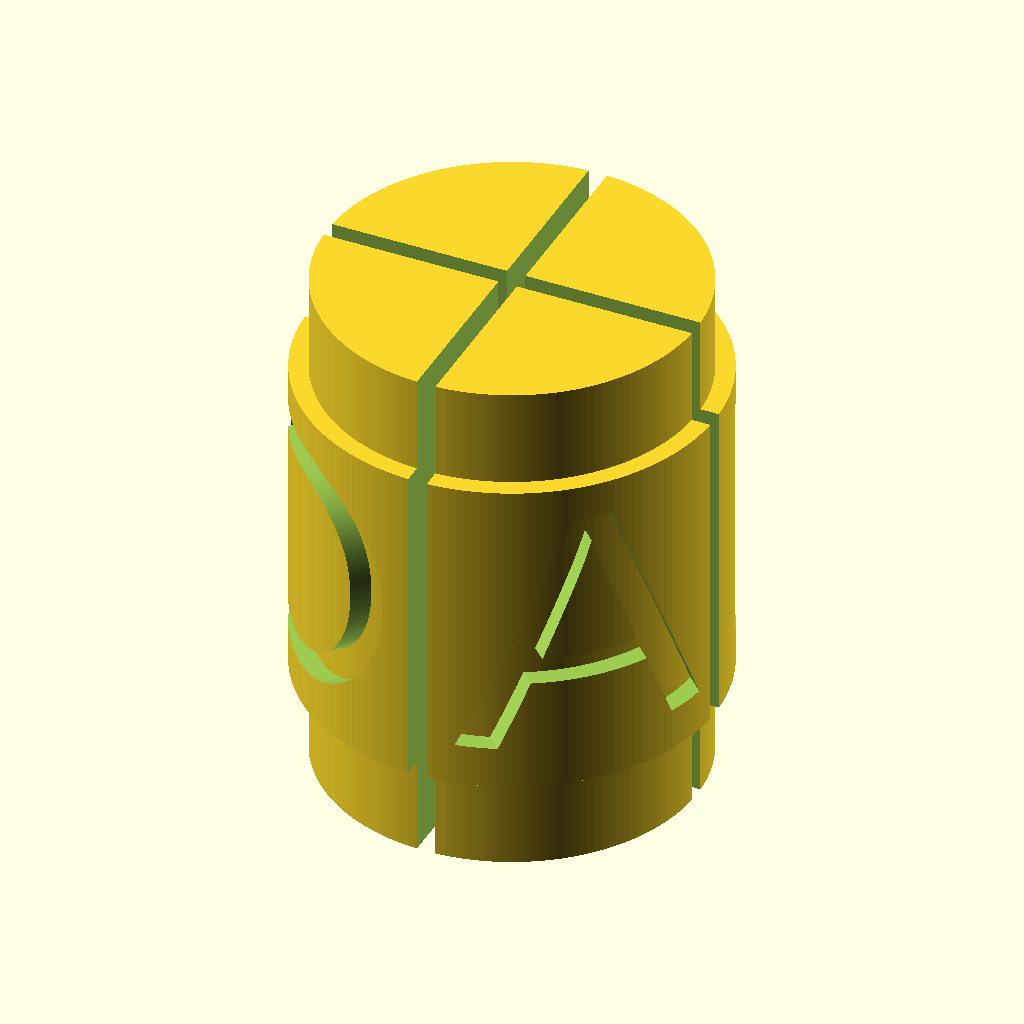
Cell 1 — every parameter at its default value.
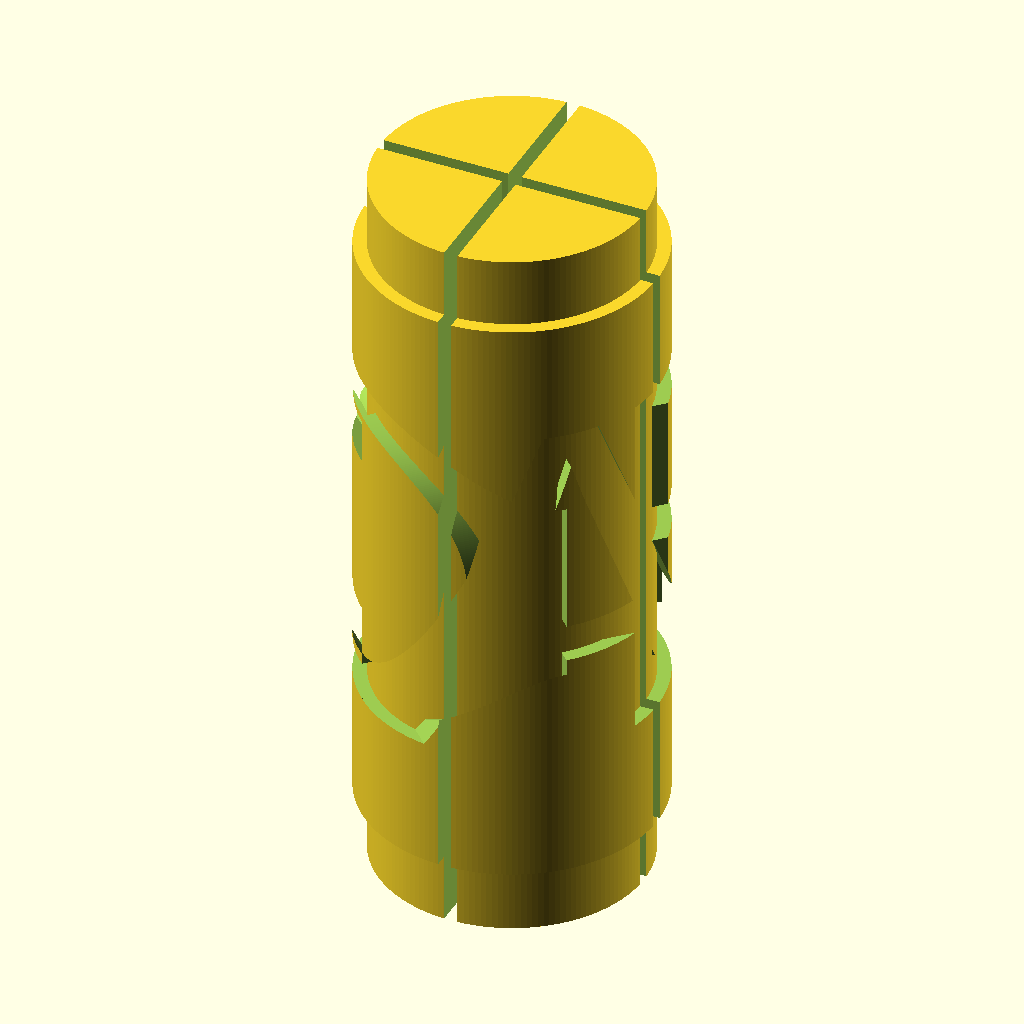
Cell 2 — SpoolHeight set to 140, the other parameters unchanged.
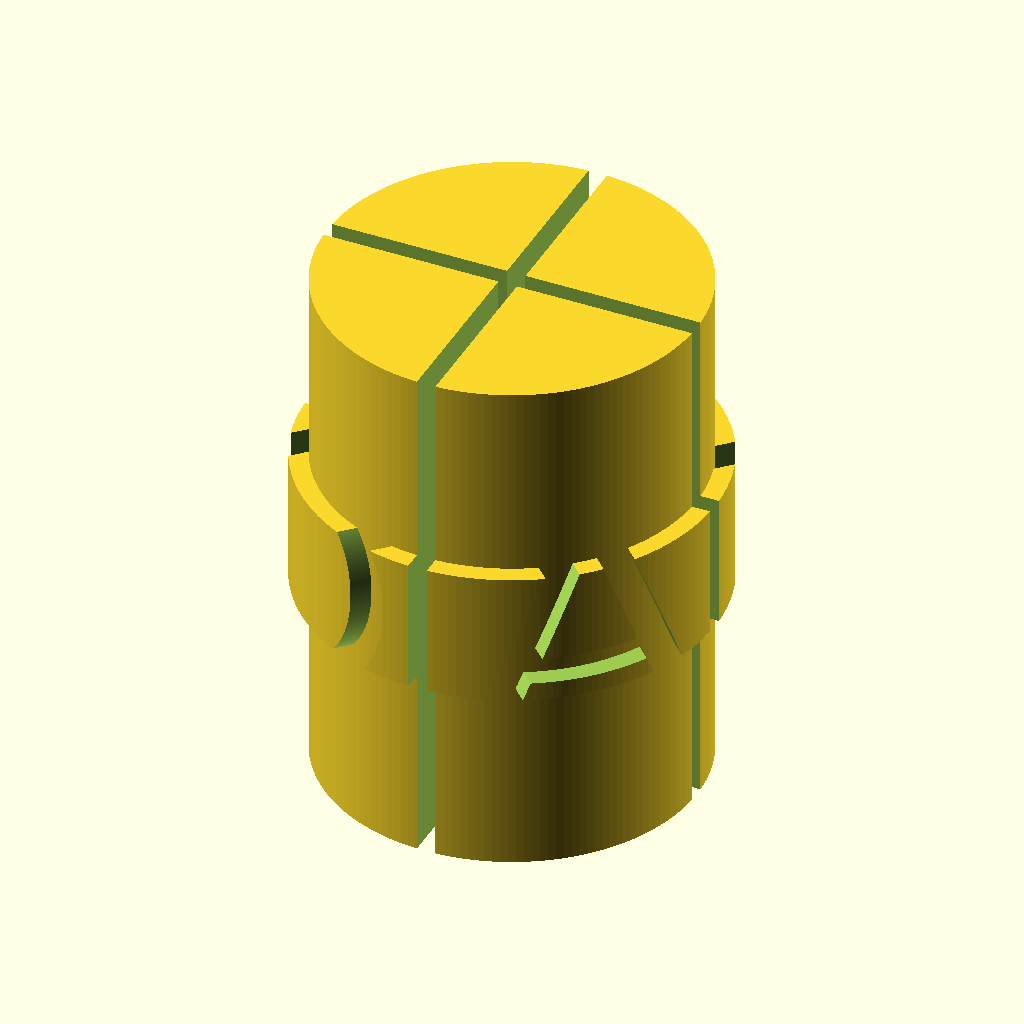
Cell 3 — SpoolFlangeThickness set to 26, the other parameters unchanged.
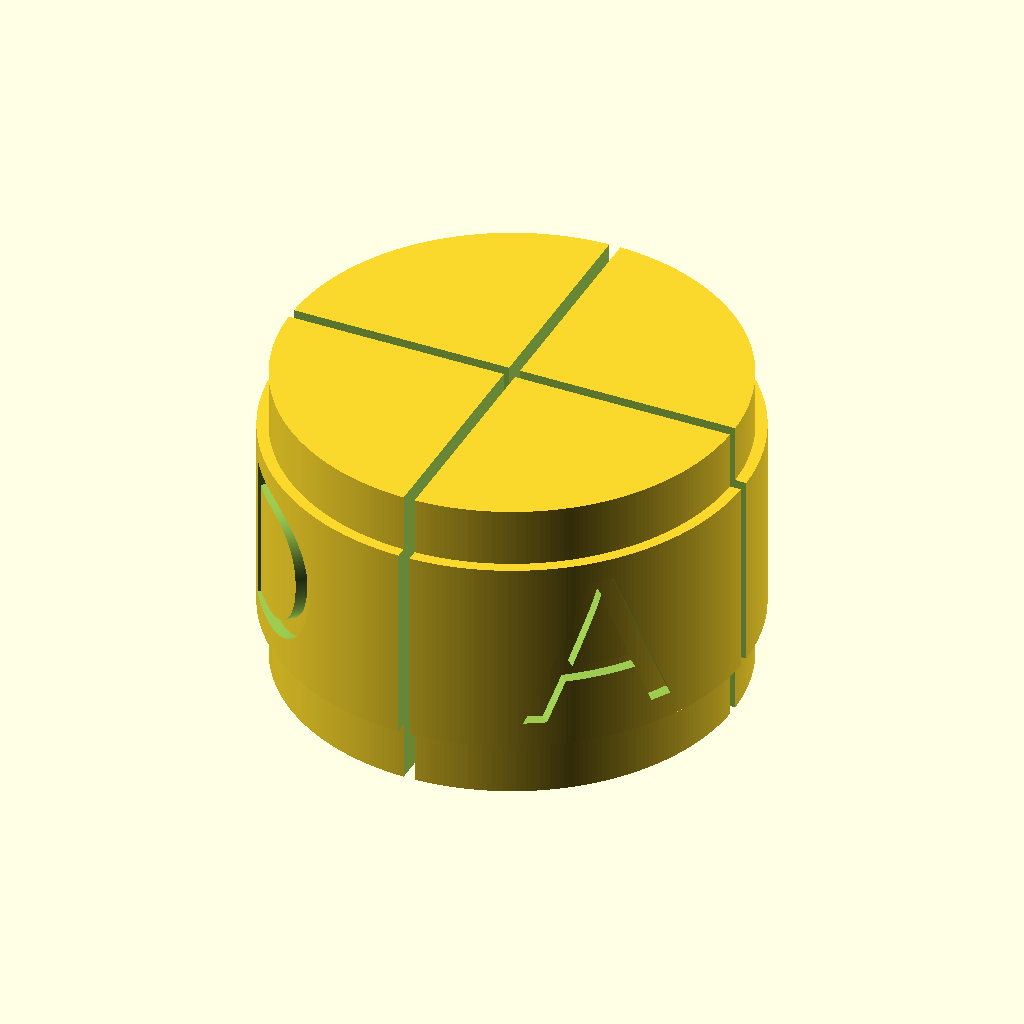
Cell 4: the same model with SpoolInnerDiamater = 100.
The same orthographic view direction (rotation 55°, 0°, 25°; colour scheme Cornfield) for every cell, with the view re-fitted per cell, so scale and position can differ between cells.
Source of the model, 002 in progress/paper towel holder/holder.scad:
$fs = 1;
$fa = .01;
use <threads.scad>




SpoolHeight = 70;
SpoolFlangeThickness = 13;
SpoolInnerDiamater = 50;
TowelInnerDiameter = 25;
TowelHeight = 150;

Grip=2.5;

//RodHasFlat = true;

ThreadDiameter = SpoolInnerDiamater-4;

module Core(){
  difference(){
    union(){
      cylinder(h=SpoolHeight, d=SpoolInnerDiamater);
      translate([0,0,SpoolFlangeThickness]) rotate(22.5)cylinder(h=SpoolHeight-2*SpoolFlangeThickness, d=SpoolInnerDiamater+2*Grip);
    }
    if(!$preview) ScrewHole(ThreadDiameter, SpoolHeight, tolerance=0.4);
    cube([SpoolInnerDiamater+2*Grip,Grip,SpoolHeight*2+.2], center=true);
    cube([Grip,SpoolInnerDiamater+2*Grip,SpoolHeight*2+.2], center=true);
    for(i=[0:3]){
      difference(){
        rotate([0,0,45+i*90])
          translate([0,0,SpoolHeight/2])
          rotate([90,0,0])
          linear_extrude(SpoolInnerDiamater+SpoolFlangeThickness, convexity=3)
          text("ABCD"[i], halign = "center", valign = "center", size=SpoolHeight/2);
        cylinder(h=SpoolHeight, d=SpoolInnerDiamater);
      }
    }
  }
}


module Rod(){
  union(){
    cylinder(h=SpoolHeight+TowelHeight,d=TowelInnerDiameter);
    ScrewThread(ThreadDiameter, SpoolHeight, tolerance=0.4);
  }
}

Core();
Customizer parameters (derived from the source; name, type, default, range or options):
SpoolHeight: number, default 70
SpoolFlangeThickness: number, default 13
SpoolInnerDiamater: number, default 50
TowelInnerDiameter: number, default 25
TowelHeight: number, default 150
Grip: number, default 2.5
